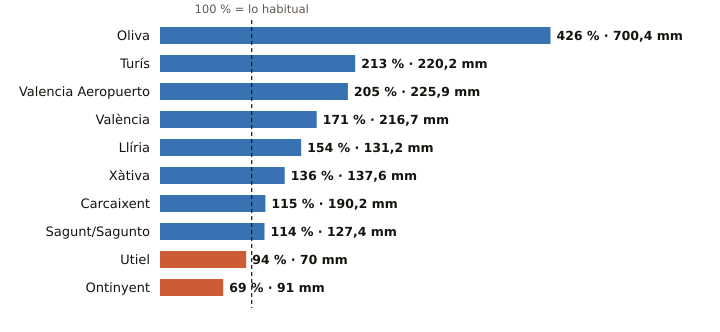

Source data for this figure (header and first rows):
estacion, provincia, indicativo, mm_otono, referencia_mm, pct, periodo_referencia, hasta, hora
Oliva, Valencia, 8058X, 700.4, 164.4, 426, 1991-2020, 2026-10-25, 1
Turís, Valencia, 8337X, 220.2, 103.5, 213, 2008-2025, 2026-10-24, 
Valencia Aeropuerto, Valencia, 8414A, 225.9, 110.1, 205, 1991-2020, 2026-10-25, 1
València, Valencia, 8416, 216.7, 126.6, 171, 1991-2020, 2026-10-25, 1
Llíria, Valencia, 8409X, 131.2, 85.4, 154, 2008-2025, 2026-10-25, 1
Xàtiva, Valencia, 8293X, 137.6, 101.4, 136, 1991-2020, 2026-10-25, 1
Carcaixent, Valencia, 8300X, 190.2, 165.9, 115, 2008-2025, 2026-10-24, 
Sagunt/Sagunto, Valencia, 8446Y, 127.4, 111.3, 114, 2006-2025, 2026-10-24, 
Utiel, Valencia, 8309X, 70.0, 74.8, 94, 1991-2020, 2026-10-25, 1
Ontinyent, Valencia, 8283X, 91.0, 132.2, 69, 2008-2025, 2026-10-24, 
